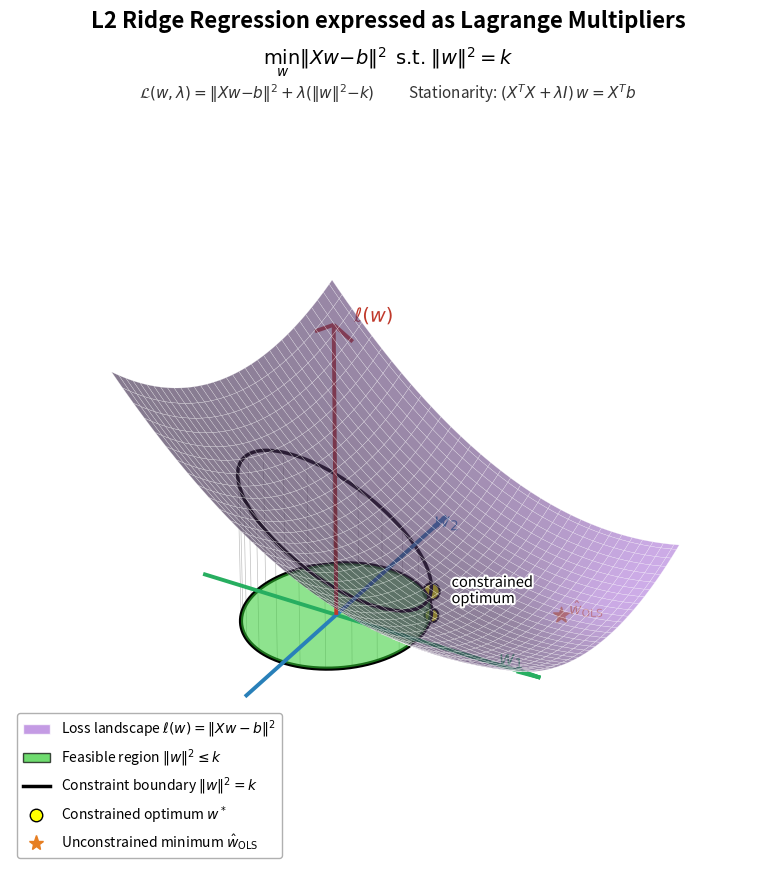

Python code for this plot: (Note: this script raises an exception after producing the figure.)
import numpy as np
import matplotlib.pyplot as plt
from mpl_toolkits.mplot3d import Axes3D          # noqa: F401 (registers projection)
from mpl_toolkits.mplot3d.art3d import Poly3DCollection
from matplotlib.animation import FuncAnimation, PillowWriter
from matplotlib.patches import Patch
from matplotlib.lines import Line2D
import matplotlib.patheffects as pe

# ── Problem setup ──────────────────────────────────────────────────────────────
# Minimize  f(w) = ||Xw - b||^2  s.t.  ||w||^2 = k
#
# In 2-D weight space: f(w) = (w - w_ols)^T (w - w_ols)  [A = I for clean circles]
# Constrained optimum: project w_ols radially onto the constraint circle.
# ──────────────────────────────────────────────────────────────────────────────

w_ols = np.array([2.1, 1.1])
k     = 1.0

def loss(w1, w2):
    return (w1 - w_ols[0])**2 + (w2 - w_ols[1])**2

w_opt = w_ols / np.linalg.norm(w_ols) * np.sqrt(k)
z_opt = loss(*w_opt)

# ── Loss surface (paraboloid) ──────────────────────────────────────────────────
N = 70
w1_arr = np.linspace(-1.6, 2.8, N)
w2_arr = np.linspace(-1.6, 2.4, N)
W1, W2 = np.meshgrid(w1_arr, w2_arr)
Z = loss(W1, W2)

# ── Constraint geometry ────────────────────────────────────────────────────────
t = np.linspace(0, 2 * np.pi, 600)
circ_w1 = np.sqrt(k) * np.cos(t)
circ_w2 = np.sqrt(k) * np.sin(t)
circ_z  = loss(circ_w1, circ_w2)

legend_handles = [
    Patch(facecolor="#b07adb", alpha=0.75, edgecolor="white",
          label=r"Loss landscape $\ell(w) = \|Xw - b\|^2$"),
    Patch(facecolor="limegreen", alpha=0.7, edgecolor="black",
          label=r"Feasible region $\|w\|^2 \leq k$"),
    Line2D([0], [0], color="black", linewidth=2.5,
           label=r"Constraint boundary $\|w\|^2 = k$"),
    Line2D([0], [0], marker="o", color="w", markerfacecolor="yellow",
           markeredgecolor="black", markersize=9,
           label=r"Constrained optimum $w^*$"),
    Line2D([0], [0], marker="*", color="w", markerfacecolor="#e67e22",
           markeredgecolor="#e67e22", markersize=11,
           label=r"Unconstrained minimum $\hat{w}_\mathrm{OLS}$"),
]


def build_figure(figsize, title_y, math_y, subtitle_y, adjust_kw):
    """Build the full figure; return (fig, ax)."""
    fig = plt.figure(figsize=figsize, facecolor="white")
    ax  = fig.add_subplot(111, projection="3d")
    ax.set_facecolor("white")
    fig.patch.set_facecolor("white")

    # Green filled disk at z = 0
    disk_verts = list(zip(circ_w1, circ_w2, np.zeros_like(t)))
    ax.add_collection3d(Poly3DCollection([disk_verts],
                                          facecolor="limegreen", alpha=0.55,
                                          edgecolor="none", zorder=1))

    # Black constraint circle at z = 0
    ax.plot(circ_w1, circ_w2, 0,
            color="black", linewidth=3.0, zorder=5, solid_capstyle="round")

    # Purple paraboloid bowl
    ax.plot_surface(W1, W2, Z,
                    color="#b07adb", alpha=0.62,
                    rstride=2, cstride=2,
                    linewidth=0.25, edgecolor="white",
                    zorder=2)

    # Constraint circle ON the bowl
    ax.plot(circ_w1, circ_w2, circ_z,
            color="black", linewidth=2.5, zorder=7,
            solid_capstyle="round")

    # Dashed curtain lines
    n_curtain = 24
    idx = np.linspace(0, len(t) - 1, n_curtain, dtype=int)
    for i in idx:
        ax.plot([circ_w1[i], circ_w1[i]],
                [circ_w2[i], circ_w2[i]],
                [0,          circ_z[i]],
                color="black", linewidth=0.5, alpha=0.25, zorder=3)

    # Constrained optimum — dot on bowl
    ax.scatter([w_opt[0]], [w_opt[1]], [z_opt],
               s=140, color="yellow", edgecolor="black", linewidth=1.5,
               zorder=10, depthshade=False)
    ax.scatter([w_opt[0]], [w_opt[1]], [0],
               s=100, color="yellow", edgecolor="black", linewidth=1.5,
               zorder=10, depthshade=False)
    ax.plot([w_opt[0], w_opt[0]], [w_opt[1], w_opt[1]], [0, z_opt],
            "k--", linewidth=1.3, alpha=0.85, zorder=6)
    ax.text(w_opt[0] + 0.18, w_opt[1] + 0.12, z_opt * 0.45,
            "constrained\noptimum", fontsize=10.5, color="black", zorder=11,
            path_effects=[pe.withStroke(linewidth=3, foreground="white")])

    # OLS minimum
    ax.scatter([w_ols[0]], [w_ols[1]], [0],
               s=140, color="#e67e22", marker="*", zorder=10, depthshade=False)
    ax.text(w_ols[0] + 0.1, w_ols[1], 0.25,
            r"$\hat{w}_\mathrm{OLS}$", fontsize=11, color="#e67e22",
            path_effects=[pe.withStroke(linewidth=3, foreground="white")])

    # Colored axis arrows
    ax_lim, z_top = 1.7, 22.0
    kw = dict(arrow_length_ratio=0.07, linewidth=2.8, zorder=9)
    ax.quiver(-ax_lim, 0, 0,  2 * ax_lim + 0.8, 0, 0, color="#27ae60", **kw)
    ax.quiver(0, -ax_lim, 0,  0, 2 * ax_lim + 0.5, 0, color="#2980b9", **kw)
    ax.quiver(0, 0, 0,         0, 0, z_top,          color="#c0392b",
              arrow_length_ratio=0.04, linewidth=2.8, zorder=9)

    def axis_label(x, y, z, txt, color):
        ax.text(x, y, z, txt, fontsize=14, color=color, fontweight="bold",
                path_effects=[pe.withStroke(linewidth=3, foreground="white")])

    axis_label(ax_lim + 0.3, 0,            0,      r"$w_1$",     "#27ae60")
    axis_label(0,            ax_lim + 0.25, 0,     r"$w_2$",     "#2980b9")
    axis_label(0.15,         0.15,         z_top,  r"$\ell(w)$", "#c0392b")

    ax.set_axis_off()

    # Title / subtitle
    fig.text(0.5, title_y,
             "L2 Ridge Regression expressed as Lagrange Multipliers",
             ha="center", va="top", fontsize=16, fontweight="bold")
    fig.text(0.5, math_y,
             r"$\min_w \|Xw - b\|^2 \;\text{s.t.}\; \|w\|^2 = k$",
             ha="center", va="top", fontsize=14, fontweight="bold")
    fig.text(0.5, subtitle_y,
             r"$\mathcal{L}(w,\lambda)=\|Xw{-}b\|^2+\lambda(\|w\|^2{-}k)$"
             "          "
             r"Stationarity: $(X^TX + \lambda I)\,w = X^Tb$",
             ha="center", va="top", fontsize=11, color="#333333")

    # Legend — lower left
    ax.legend(handles=legend_handles, loc="lower left",
              bbox_to_anchor=(0.0, 0.0), fontsize=10,
              framealpha=0.92, edgecolor="#aaaaaa")

    fig.subplots_adjust(**adjust_kw)
    return fig, ax


def make_gif(fig, ax, out_path, n_frames=120, interval=60):
    ELEV, AZ_START = 24, -48

    def animate(frame):
        ax.view_init(elev=ELEV, azim=AZ_START + frame * (360 / n_frames))
        return []

    anim = FuncAnimation(fig, animate, frames=n_frames,
                         interval=interval, blit=False)
    print(f"Saving {n_frames}-frame GIF → {out_path}  (this may take ~30 s) …")
    anim.save(out_path, writer=PillowWriter(fps=1000 // interval))
    print("Done.")
    plt.close(fig)


# ── Original GIF ───────────────────────────────────────────────────────────────
fig, ax = build_figure(
    figsize=(11, 9),
    title_y=0.99, math_y=0.95, subtitle_y=0.91,
    adjust_kw=dict(top=0.88, bottom=0.04, left=0.04, right=0.96),
)
make_gif(fig, ax, "outputs/lagrange_ridge_regression_spin.gif")

# ── Thumbnail GIF — compact, tight margins ─────────────────────────────────────
fig, ax = build_figure(
    figsize=(8, 7),
    title_y=0.99, math_y=0.94, subtitle_y=0.89,
    adjust_kw=dict(top=0.97, bottom=0.01, left=0.01, right=0.99),
)
make_gif(fig, ax, "outputs/lagrange_ridge_regression_spin_thumbnail.gif")
